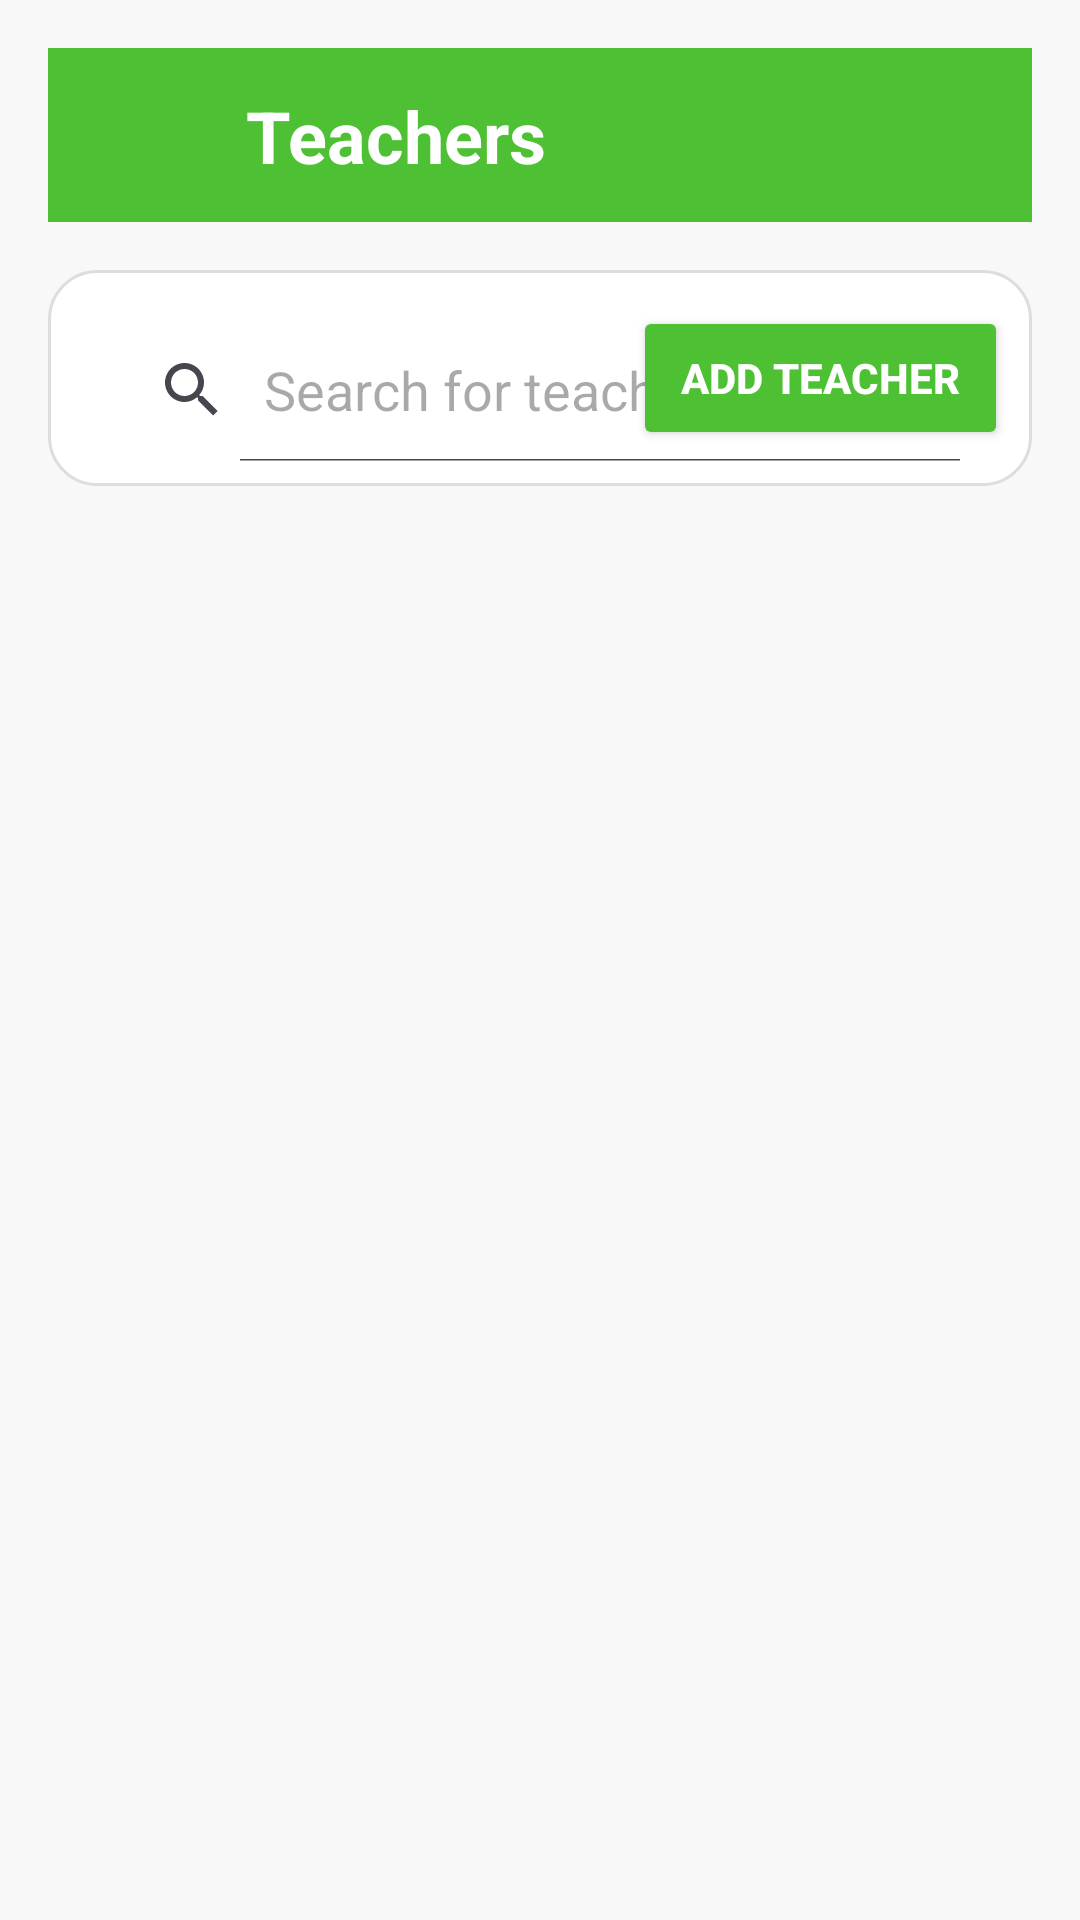

Produce the Android XML layout that renders to this screen, including the resource entries it uses.
<!-- AndroidManifest.xml: application theme Theme.ScholaAdmin -->
<!-- res/layout/activity_teacher_list.xml -->
<?xml version="1.0" encoding="utf-8"?>
<androidx.constraintlayout.widget.ConstraintLayout
    xmlns:android="http://schemas.android.com/apk/res/android"
    xmlns:app="http://schemas.android.com/apk/res-auto"
    xmlns:tools="http://schemas.android.com/tools"
    android:layout_width="match_parent"
    android:layout_height="match_parent"
    android:background="#F8F8F8"
    android:padding="16dp"
    tools:context=".TeacherListActivity">

    <androidx.constraintlayout.widget.ConstraintLayout
        android:id="@+id/header"
        android:layout_width="0dp"
        android:layout_height="wrap_content"
        android:background="#4DC133"
        android:padding="12dp"
        app:layout_constraintEnd_toEndOf="parent"
        app:layout_constraintStart_toStartOf="parent"
        app:layout_constraintTop_toTopOf="parent">

        <ImageView
            android:id="@+id/backIcon"
            android:layout_width="34dp"
            android:layout_height="34dp"
            android:src="@drawable/ic_back"
            app:layout_constraintBottom_toBottomOf="parent"
            app:layout_constraintStart_toStartOf="parent"
            app:layout_constraintTop_toTopOf="parent" />

        <TextView
            android:id="@+id/headerTitle"
            android:layout_width="wrap_content"
            android:layout_height="wrap_content"
            android:layout_marginStart="20dp"
            android:text="Teachers"
            android:textColor="#FFFFFF"
            android:textSize="24sp"
            android:textStyle="bold"
            app:layout_constraintBottom_toBottomOf="parent"
            app:layout_constraintStart_toEndOf="@id/backIcon"
            app:layout_constraintTop_toTopOf="parent" />
    </androidx.constraintlayout.widget.ConstraintLayout>

    <androidx.constraintlayout.widget.ConstraintLayout
        android:id="@+id/searchBar"
        android:layout_width="0dp"
        android:layout_height="wrap_content"
        android:background="@drawable/search_background"
        android:padding="8dp"
        app:layout_constraintTop_toBottomOf="@id/header"
        app:layout_constraintStart_toStartOf="parent"
        app:layout_constraintEnd_toEndOf="parent"
        android:layout_marginTop="16dp">

        <android.widget.SearchView
            android:id="@+id/searchField"
            android:layout_width="match_parent"
            android:layout_height="wrap_content"
            android:layout_margin="8dp"
            android:iconifiedByDefault="false"
            android:queryHint="Search for teachers..."
            app:layout_constraintStart_toStartOf="parent"
            app:layout_constraintTop_toTopOf="parent" />


        <ImageView
            android:id="@+id/searchIcon"
            android:layout_width="24dp"
            android:layout_height="24dp"
            android:src="@drawable/ic_search"
            app:layout_constraintStart_toEndOf="@id/searchField"
            app:layout_constraintTop_toTopOf="parent"
            app:layout_constraintBottom_toBottomOf="parent"
            app:layout_constraintEnd_toStartOf="@id/addTeacherButton"
            android:layout_marginEnd="8dp" />

        <Button
            android:id="@+id/addTeacherButton"
            android:layout_width="wrap_content"
            android:layout_height="wrap_content"
            android:backgroundTint="#4DC133"
            android:text="Add Teacher"
            android:textColor="#FFFFFF"
            android:paddingStart="16dp"
            android:paddingEnd="16dp"
            android:textSize="14sp"
            android:textStyle="bold"
            app:layout_constraintEnd_toEndOf="parent"
            app:layout_constraintTop_toTopOf="parent"
            app:layout_constraintBottom_toBottomOf="parent" />
    </androidx.constraintlayout.widget.ConstraintLayout>

    <androidx.recyclerview.widget.RecyclerView
        android:id="@+id/teachersRecyclerView"
        android:layout_width="0dp"
        android:layout_height="0dp"
        android:clipToPadding="false"
        android:padding="8dp"
        app:layout_constraintTop_toBottomOf="@id/searchBar"
        app:layout_constraintStart_toStartOf="parent"
        app:layout_constraintEnd_toEndOf="parent"
        app:layout_constraintBottom_toBottomOf="parent"
        app:layoutManager="androidx.recyclerview.widget.GridLayoutManager"/>

</androidx.constraintlayout.widget.ConstraintLayout>
<!-- resources referenced by this layout -->
<resources>
  <!-- drawable ic_search: webp bitmap (drawable, 1848 bytes) -->
  <!-- drawable search_background (drawable) -->
  <shape xmlns:android="http://schemas.android.com/apk/res/android">
      <solid android:color="#FFFFFF" />
      <corners android:radius="16dp"/>
      <stroke android:width="1dp" android:color="#DDDDDD"/>
  </shape>
  <style name="Theme.ScholaAdmin" parent="Base.Theme.ScholaAdmin" />
  <style name="Base.Theme.ScholaAdmin" parent="Theme.Material3.DayNight.NoActionBar">
  
      </style>
</resources>
